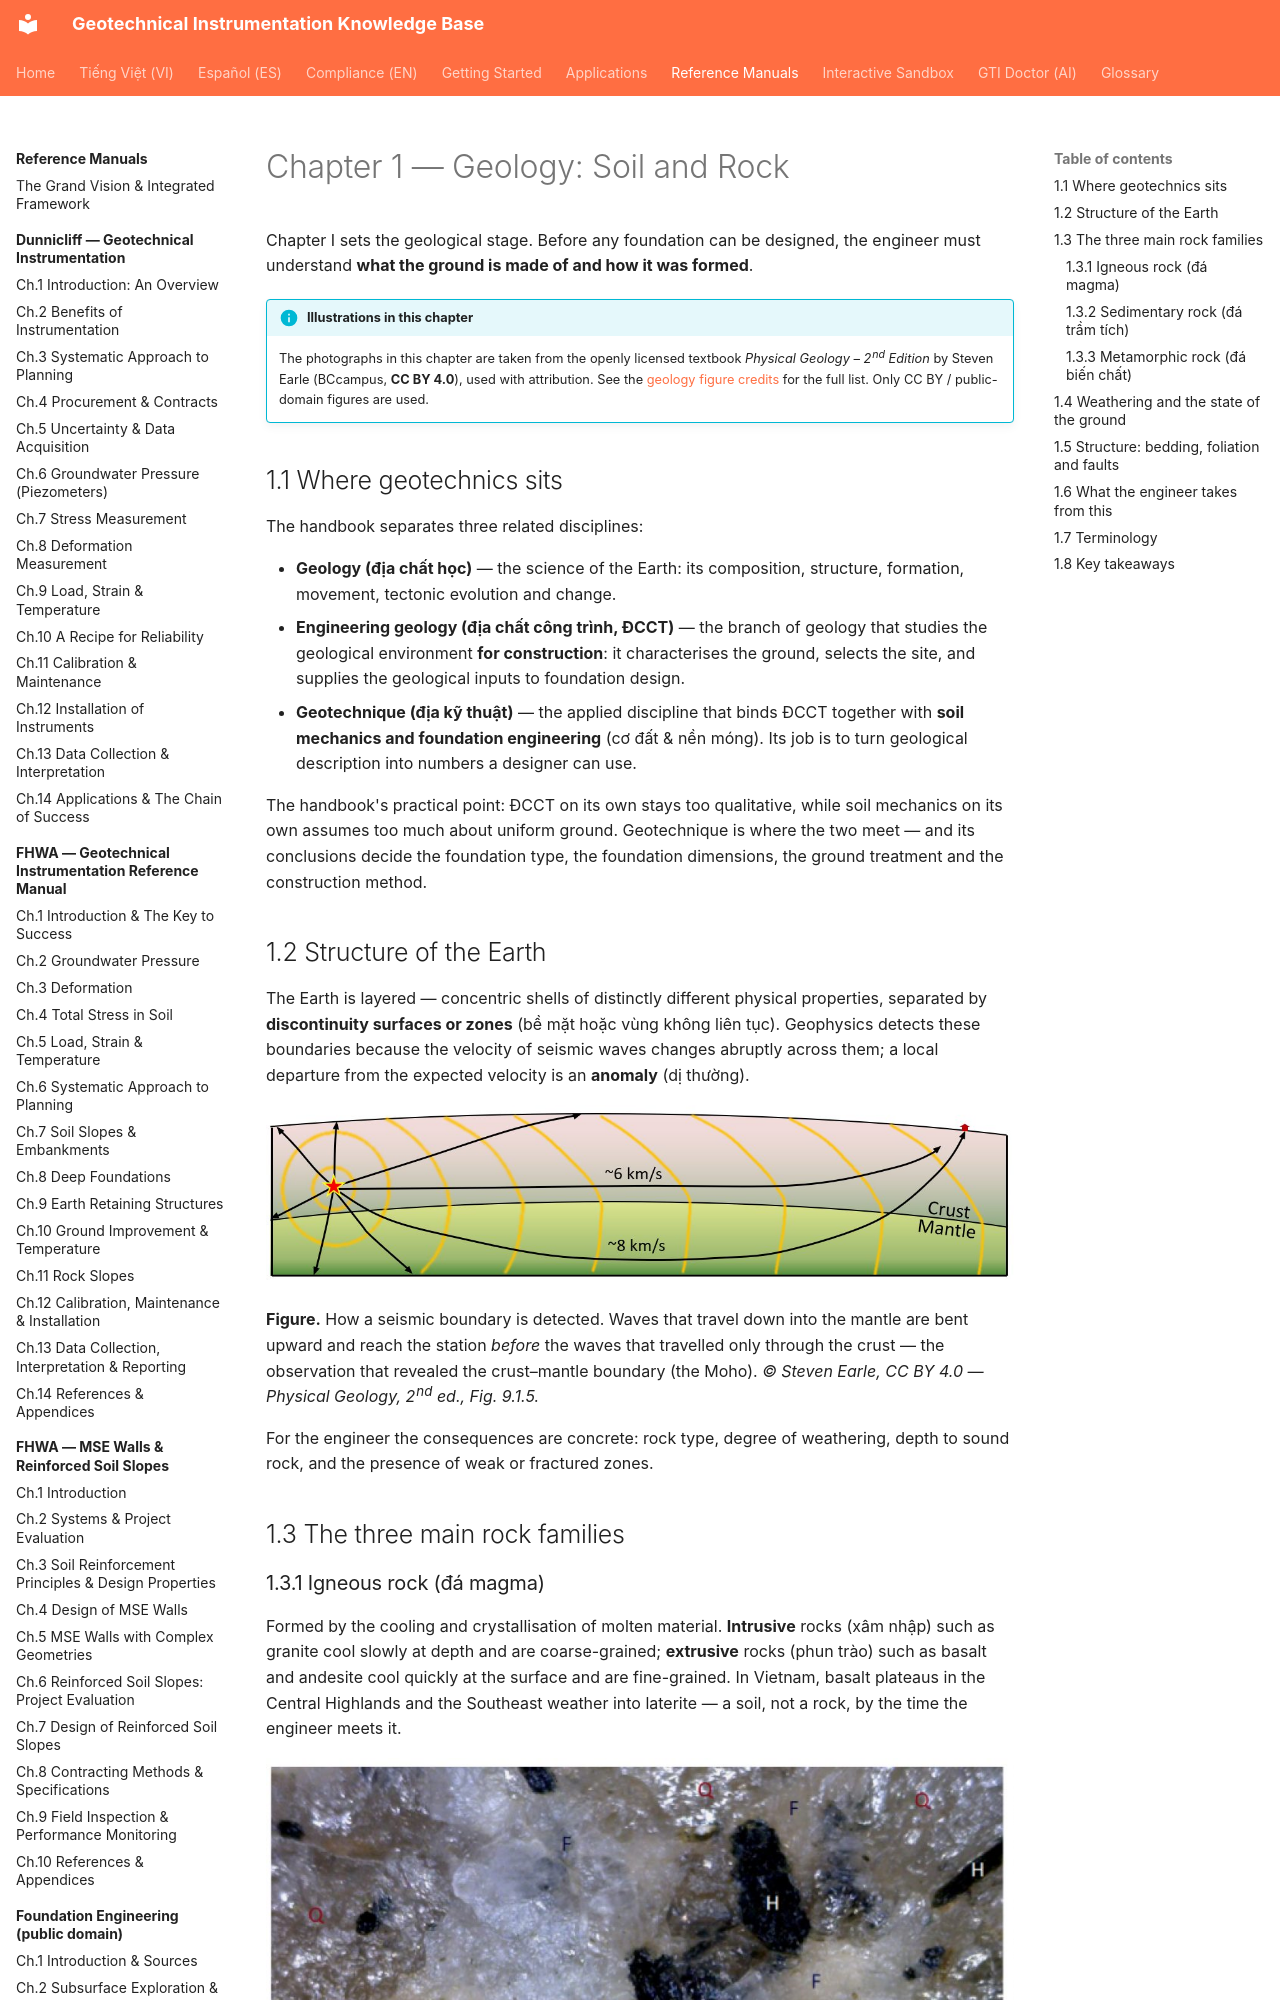

repository: geoinst/geoinst.github.io · page: reference-manuals/geotechnical-engineers-handbook/chapter-01-geology-soil-rock/index.html · generator: mkdocs

---
lang: en
lang_alt: vi/reference-manuals/cam-nang-ky-su-dia-ky-thuat/chapter-01-geology-soil-rock/
---
# Chapter 1 — Geology: Soil and Rock

Chapter I sets the geological stage. Before any foundation can be designed, the
engineer must understand **what the ground is made of and how it was formed**.

!!! info "Illustrations in this chapter"
    The photographs in this chapter are taken from the openly licensed textbook
    *Physical Geology – 2nd Edition* by Steven Earle (BCcampus, **CC BY 4.0**), used with
    attribution. See the [geology figure credits](../../assets/figures/geology/CREDITS.txt)
    for the full list. Only CC BY / public-domain figures are used.

## 1.1 Where geotechnics sits

The handbook separates three related disciplines:

- **Geology (địa chất học)** — the science of the Earth: its composition, structure,
  formation, movement, tectonic evolution and change.
- **Engineering geology (địa chất công trình, ĐCCT)** — the branch of geology that
  studies the geological environment **for construction**: it characterises the ground,
  selects the site, and supplies the geological inputs to foundation design.
- **Geotechnique (địa kỹ thuật)** — the applied discipline that binds ĐCCT together
  with **soil mechanics and foundation engineering** (cơ đất & nền móng). Its job is to
  turn geological description into numbers a designer can use.

The handbook's practical point: ĐCCT on its own stays too qualitative, while soil
mechanics on its own assumes too much about uniform ground. Geotechnique is where the
two meet — and its conclusions decide the foundation type, the foundation dimensions,
the ground treatment and the construction method.
